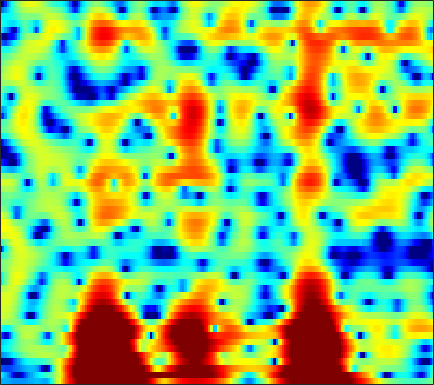

The data file committed next to this chart (first rows):
-6.7142, -6.7022, -6.799, -6.9958, -7.1789, -7.4313, -7.6055, -7.6678, -7.6779, -7.6847, -7.6978, -7.6301, -7.3972, -7.0425, -6.7518, -6.4352, -6.2621, -6.2537, -6.4116, -6.7086, -6.9745, -6.8945, -6.0192, -4.1832
-4.334, -5.164, -6.425, -7.923, -9.242, -11.31, -13.7, -15.32, -15.92, -14.3, -12.08, -10.59, -8.978, -7.734, -6.964, -6.022, -5.182, -4.623, -3.978, -3.421, -2.912, -2.542, -2.018, -1.379
-9.52, -9.993, -10.33, -10.32, -10.15, -9.782, -9.329, -8.956, -8.423, -7.864, -7.306, -6.913, -6.497, -6.234, -6.179, -6.344, -6.857, -7.619, -9.528, -13.11, -21.66, -28.39, -13.06, -7.095
-19.51, -21.43, -20.98, -17.66, -15.19, -12.46, -10.3, -8.969, -7.496, -6.312, -5.339, -4.738, -4.075, -3.566, -3.28, -3.015, -2.863, -2.825, -2.834, -2.764, -2.432, -2.051, -1.427, -0.6228
-7.836, -7.494, -6.883, -6.119, -5.494, -4.631, -3.766, -3.129, -2.307, -1.566, -0.8941, -0.4434, 0.08649, 0.5274, 0.8001, 1.098, 1.327, 1.46, 1.591, 1.707, 1.82, 1.854, 1.777, 1.596
-5.137, -4.715, -4.106, -3.449, -2.931, -2.245, -1.595, -1.138, -0.5556, -0.03336, 0.4237, 0.7109, 1.022, 1.243, 1.35, 1.418, 1.415, 1.375, 1.294, 1.216, 1.129, 1.028, 0.8588, 0.7485
-6.016, -5.623, -5.065, -4.41, -3.847, -3.027, -2.16, -1.537, -0.766, -0.1173, 0.3761, 0.6359, 0.8221, 0.8085, 0.6629, 0.2893, -0.3042, -0.8968, -1.871, -2.996, -4.056, -4.565, -4.431, -3.28
-9.211, -11.37, -13.95, -12.1, -9.148, -5.816, -3.319, -1.881, -0.4002, 0.6717, 1.401, 1.75, 1.975, 1.946, 1.747, 1.242, 0.3956, -0.4989, -2.15, -4.481, -7.715, -10.45, -10.88, -6.567
-3.066, -3.783, -4.271, -4.004, -3.367, -2.186, -0.9841, -0.205, 0.5878, 1.116, 1.433, 1.571, 1.644, 1.629, 1.57, 1.432, 1.237, 1.062, 0.8043, 0.5451, 0.3446, 0.2743, 0.4031, 0.7715
1.48, 1.31, 1.128, 0.9738, 0.8555, 0.6938, 0.4709, 0.2157, -0.2739, -0.9558, -1.815, -2.541, -3.491, -4.121, -4.208, -3.749, -2.87, -2.12, -1.156, -0.3113, 0.3898, 0.8154, 1.264, 1.519
2.412, 2.386, 2.236, 1.985, 1.704, 1.201, 0.4752, -0.2359, -1.424, -2.97, -5.068, -7.205, -11.36, -18.68, -21.04, -13.01, -8.381, -6.073, -3.81, -2.153, -0.8916, -0.1508, 0.6205, 1.144
2.523, 2.635, 2.618, 2.424, 2.16, 1.644, 0.9436, 0.3118, -0.6774, -1.824, -3.079, -4.003, -5.101, -5.829, -6.03, -5.782, -5.059, -4.321, -3.251, -2.179, -1.183, -0.5055, 0.2775, 0.8947
2.729, 2.898, 2.966, 2.834, 2.607, 2.153, 1.534, 0.937, -0.04175, -1.184, -2.439, -3.423, -4.74, -5.887, -6.486, -6.716, -6.268, -5.578, -4.411, -3.152, -1.956, -1.149, -0.2091, 0.5531
2.595, 2.789, 2.945, 2.948, 2.845, 2.523, 1.974, 1.39, 0.3694, -0.9729, -2.742, -4.433, -7.381, -11.76, -17.29, -27.05, -14.82, -10.83, -7.442, -5.08, -3.26, -2.146, -0.9219, 0.05732
0.7491, 1.19, 1.766, 2.258, 2.509, 2.635, 2.477, 2.18, 1.545, 0.5786, -0.714, -1.857, -3.563, -5.344, -6.527, -7.487, -7.615, -7.298, -6.514, -5.467, -4.26, -3.289, -2.006, -0.8223
-5.303, -3.059, -0.6406, 1.106, 2.04, 2.883, 3.333, 3.432, 3.264, 2.798, 2.079, 1.369, 0.2136, -1.14, -2.286, -4.046, -6.169, -8.045, -10.74, -11.77, -9.4, -7.037, -4.322, -2.232
-4.782, -3.011, -0.8701, 0.8134, 1.769, 2.707, 3.315, 3.56, 3.63, 3.456, 3.028, 2.532, 1.669, 0.5571, -0.4679, -2.119, -4.122, -5.849, -8.131, -9.08, -7.868, -6.318, -4.387, -2.889
-0.7282, -0.2992, 0.3805, 1.078, 1.578, 2.152, 2.579, 2.786, 2.927, 2.889, 2.67, 2.401, 1.907, 1.261, 0.7032, -0.1096, -0.9542, -1.557, -2.231, -2.69, -2.938, -3.001, -3, -3.019
-0.513, -0.2449, 0.2247, 0.7657, 1.185, 1.708, 2.139, 2.393, 2.619, 2.693, 2.635, 2.513, 2.238, 1.863, 1.532, 1.039, 0.5125, 0.1134, -0.42, -0.9491, -1.476, -1.901, -2.536, -3.293
-3.167, -2.612, -1.577, -0.4457, 0.3422, 1.244, 1.959, 2.366, 2.722, 2.894, 2.905, 2.809, 2.573, 2.249, 1.954, 1.516, 1.061, 0.7098, 0.2332, -0.2569, -0.7675, -1.196, -1.867, -2.689
-14.19, -8.683, -4.334, -1.576, -0.1011, 1.315, 2.273, 2.743, 3.09, 3.181, 3.036, 2.792, 2.339, 1.769, 1.3, 0.6806, 0.1154, -0.2455, -0.6075, -0.86, -1.047, -1.159, -1.329, -1.579
-3.007, -2.104, -0.5735, 0.8539, 1.718, 2.6, 3.143, 3.332, 3.331, 3.03, 2.423, 1.793, 0.7055, -0.6436, -1.767, -3.273, -4.537, -5.094, -5.184, -4.704, -3.977, -3.38, -2.598, -1.919
2.326, 2.552, 2.892, 3.203, 3.375, 3.495, 3.439, 3.261, 2.83, 2.103, 1.065, 0.03107, -1.794, -4.241, -6.683, -11.29, -19.23, -26.27, -17.08, -12.68, -9.932, -8.297, -6.329, -4.486
4.021, 4.042, 3.966, 3.792, 3.616, 3.277, 2.857, 2.49, 1.879, 1.157, 0.223, -0.6665, -2.112, -4.001, -5.7, -8.258, -10.9, -12.56, -14.39, -16.62, -18.78, -16.82, -11.62, -7.478
4.396, 4.166, 3.672, 2.987, 2.374, 1.48, 0.645, 0.1459, -0.2989, -0.4751, -0.6183, -0.7587, -1.106, -1.72, -2.314, -3.34, -4.562, -5.608, -7.183, -8.736, -9.587, -8.915, -6.683, -4.133
3.06, 2.598, 1.666, 0.2345, -1.24, -3.836, -7.281, -9.573, -8.878, -5.996, -3.645, -2.388, -1.314, -0.6613, -0.4232, -0.3277, -0.4042, -0.5365, -0.7119, -0.7896, -0.6817, -0.4322, 0.0874, 0.7284
0.5421, 0.2452, -0.4902, -1.673, -2.899, -5.056, -7.579, -9.01, -8.563, -6.393, -4.245, -2.964, -1.654, -0.6982, -0.1742, 0.3622, 0.7392, 0.9617, 1.2, 1.395, 1.598, 1.741, 1.939, 2.091
-1.306, -1.098, -1.114, -1.358, -1.692, -2.212, -2.675, -2.909, -2.933, -2.718, -2.239, -1.842, -1.253, -0.6988, -0.2915, 0.2013, 0.6377, 0.9306, 1.264, 1.538, 1.744, 1.856, 1.943, 1.966
-1.439, -0.9027, -0.4842, -0.341, -0.3694, -0.5294, -0.7951, -1.022, -1.34, -1.613, -1.801, -1.852, -1.738, -1.444, -1.093, -0.5514, 0.01427, 0.4059, 0.8402, 1.172, 1.366, 1.453, 1.478, 1.46
0.517, 0.9085, 1.239, 1.313, 1.248, 0.9653, 0.4701, -0.04201, -0.9636, -2.077, -3.444, -4.386, -5.158, -4.753, -3.813, -2.303, -0.9283, -0.1354, 0.5894, 0.9396, 0.9713, 0.8287, 0.5228, 0.2211
2.45, 2.596, 2.664, 2.605, 2.438, 2.045, 1.429, 0.7643, -0.445, -2.31, -5.172, -8.739, -18.25, -12.75, -7.167, -3.032, -0.6156, 0.5037, 1.318, 1.395, 0.7876, -0.1922, -2.246, -5.108
0.5048, 0.494, 0.3818, 0.2196, 0.04872, -0.1716, -0.4269, -0.6405, -1.009, -1.465, -2.005, -2.321, -2.416, -1.841, -1.061, 0.1637, 1.218, 1.796, 2.154, 2.019, 1.287, 0.3037, -1.652, -4.145
-5.049, -5.292, -5.759, -6.351, -6.734, -6.93, -6.593, -5.981, -4.949, -3.809, -2.784, -2.037, -1.124, -0.2292, 0.3788, 1.14, 1.761, 2.123, 2.388, 2.44, 2.255, 2.011, 1.61, 1.271
-11.02, -11.53, -12.6, -14.61, -17.03, -22.56, -20.32, -15.14, -10.43, -7.11, -4.714, -3.265, -1.711, -0.4577, 0.3114, 1.148, 1.788, 2.149, 2.489, 2.675, 2.74, 2.726, 2.646, 2.551
-16.15, -15.83, -15.53, -15.41, -15.59, -15.41, -13.92, -11.94, -9.017, -6.407, -4.18, -2.81, -1.278, -0.08545, 0.6588, 1.433, 2.011, 2.316, 2.605, 2.751, 2.799, 2.773, 2.689, 2.551
-25.34, -19.75, -15.48, -12.7, -11.12, -9.236, -7.54, -6.274, -4.586, -3.023, -1.588, -0.6664, 0.4029, 1.246, 1.74, 2.227, 2.537, 2.671, 2.718, 2.657, 2.498, 2.335, 2.08, 1.786
-13.01, -11.59, -9.481, -7.438, -6.038, -4.401, -2.91, -1.911, -0.6916, 0.3636, 1.255, 1.819, 2.389, 2.795, 2.956, 3.021, 2.903, 2.724, 2.357, 1.899, 1.368, 0.9534, 0.3827, -0.1667
-4.848, -4.288, -3.367, -2.318, -1.504, -0.4477, 0.5726, 1.272, 2.085, 2.757, 3.244, 3.5, 3.647, 3.576, 3.386, 2.932, 2.259, 1.604, 0.599, -0.5523, -1.739, -2.592, -3.61, -4.411
-1.479, -1.23, -0.6793, 0.008799, 0.61, 1.452, 2.241, 2.789, 3.388, 3.841, 4.085, 4.105, 3.935, 3.462, 2.929, 1.933, 0.6078, -0.6267, -2.599, -4.993, -7.791, -10.04, -12.34, -12.72
-1.947, -1.967, -1.416, -0.4594, 0.3925, 1.542, 2.563, 3.227, 3.913, 4.369, 4.566, 4.492, 4.148, 3.447, 2.665, 1.27, -0.5636, -2.236, -4.91, -8.183, -12.11, -15.82, -21.2, -19.23
-10.14, -11.21, -7.386, -3.648, -1.618, 0.5094, 2.111, 3.054, 4.04, 4.657, 4.97, 4.977, 4.638, 3.927, 3.081, 1.533, -0.5459, -2.533, -5.772, -9.729, -13.56, -15.05, -14.1, -11.92
-6.41, -7.2, -6.029, -4.027, -2.605, -0.8863, 0.6537, 1.687, 2.888, 3.807, 4.385, 4.618, 4.558, 4.081, 3.471, 2.22, 0.4269, -1.269, -4.239, -8.136, -12.56, -13.76, -11.05, -8.082
-2.063, -3.057, -4.308, -5.324, -5.645, -5.136, -3.349, -1.754, 0.1843, 1.79, 2.897, 3.431, 3.806, 3.765, 3.5, 2.873, 1.94, 1.108, -0.1289, -1.325, -2.25, -2.644, -2.704, -2.377
-1.498, -2.862, -5.408, -9.599, -15.66, -18.2, -8.55, -4.852, -1.655, 0.4552, 1.86, 2.522, 3.05, 3.241, 3.171, 2.906, 2.506, 2.112, 1.595, 1.122, 0.6952, 0.4492, 0.2122, 0.02075
-0.4808, -1.014, -1.873, -2.686, -3.067, -2.951, -2.03, -1.087, 0.1624, 1.175, 1.899, 2.222, 2.375, 2.286, 2.1, 1.725, 1.318, 1.04, 0.7476, 0.5509, 0.4463, 0.3884, 0.2819, 0.09134
0.3634, 0.6, 0.8371, 1.023, 1.189, 1.468, 1.791, 2.05, 2.351, 2.503, 2.438, 2.249, 1.738, 0.9132, 0.1411, -1.042, -2.185, -2.735, -2.909, -2.497, -1.816, -1.349, -0.9097, -0.7274
0.3281, 1.056, 1.832, 2.425, 2.78, 3.159, 3.406, 3.505, 3.501, 3.308, 2.855, 2.303, 1.239, -0.3388, -2.01, -5.155, -10.3, -16.55, -14.01, -7.988, -4.787, -3.301, -2.071, -1.464
-0.4687, 0.4078, 1.352, 2.097, 2.529, 2.96, 3.252, 3.361, 3.35, 3.151, 2.738, 2.244, 1.318, 0.05929, -1.133, -3.037, -5.051, -6.085, -6.129, -4.969, -3.626, -2.798, -2.068, -1.738
-1.328, -0.6459, 0.1595, 0.8426, 1.276, 1.744, 2.116, 2.314, 2.46, 2.461, 2.323, 2.127, 1.708, 1.157, 0.6881, 0.01741, -0.5843, -0.9348, -1.214, -1.302, -1.313, -1.318, -1.415, -1.663
-2.123, -1.75, -1.236, -0.7202, -0.321, 0.2097, 0.6998, 1.05, 1.453, 1.757, 1.955, 2.05, 2.075, 1.996, 1.887, 1.688, 1.461, 1.253, 0.9689, 0.655, 0.2716, -0.09273, -0.6905, -1.443
-3.583, -3.668, -3.584, -3.191, -2.728, -1.965, -1.159, -0.5489, 0.2465, 0.973, 1.584, 1.945, 2.343, 2.612, 2.729, 2.809, 2.787, 2.723, 2.544, 2.237, 1.782, 1.297, 0.4211, -0.7792
-8.039, -9.712, -10.15, -8.715, -7.441, -5.883, -4.396, -3.331, -1.924, -0.5751, 0.5998, 1.296, 2.015, 2.52, 2.782, 3.021, 3.181, 3.294, 3.384, 3.371, 3.185, 2.894, 2.22, 1.134
-10.89, -15.37, -16.24, -13.27, -12.29, -12.12, -11.44, -9.589, -6.368, -3.542, -1.512, -0.448, 0.3734, 0.6916, 0.722, 0.6344, 0.7622, 1.081, 1.825, 2.671, 3.338, 3.651, 3.753, 3.475
-4.058, -5.505, -7.172, -8.848, -10.43, -13.55, -15.83, -12.84, -7.991, -4.727, -2.729, -1.867, -1.586, -2.333, -3.708, -6.944, -10.7, -8.682, -3.687, -0.2763, 1.932, 3.021, 3.94, 4.383
-2.409, -3.155, -4.016, -4.715, -5.12, -5.392, -5.168, -4.643, -3.622, -2.6, -1.812, -1.505, -1.557, -2.237, -3.174, -4.827, -5.773, -5.087, -2.799, -0.5071, 1.266, 2.244, 3.13, 3.642
-4.115, -4.25, -4.226, -3.993, -3.72, -3.245, -2.647, -2.149, -1.466, -0.8383, -0.3387, -0.09839, 0.06803, 0.06226, -0.01582, -0.1067, -0.05516, 0.1337, 0.5686, 1.111, 1.62, 1.936, 2.215, 2.319
-9.066, -8.402, -7.087, -5.624, -4.545, -3.21, -2.031, -1.239, -0.3275, 0.4455, 1.059, 1.417, 1.756, 1.959, 2.035, 2.071, 2.034, 1.999, 1.911, 1.782, 1.599, 1.417, 1.136, 0.7949
-23.52, -16.78, -11.25, -7.678, -5.631, -3.455, -1.727, -0.648, 0.553, 1.521, 2.273, 2.716, 3.126, 3.349, 3.401, 3.315, 3.069, 2.771, 2.237, 1.547, 0.7326, 0.05786, -0.8581, -1.689
